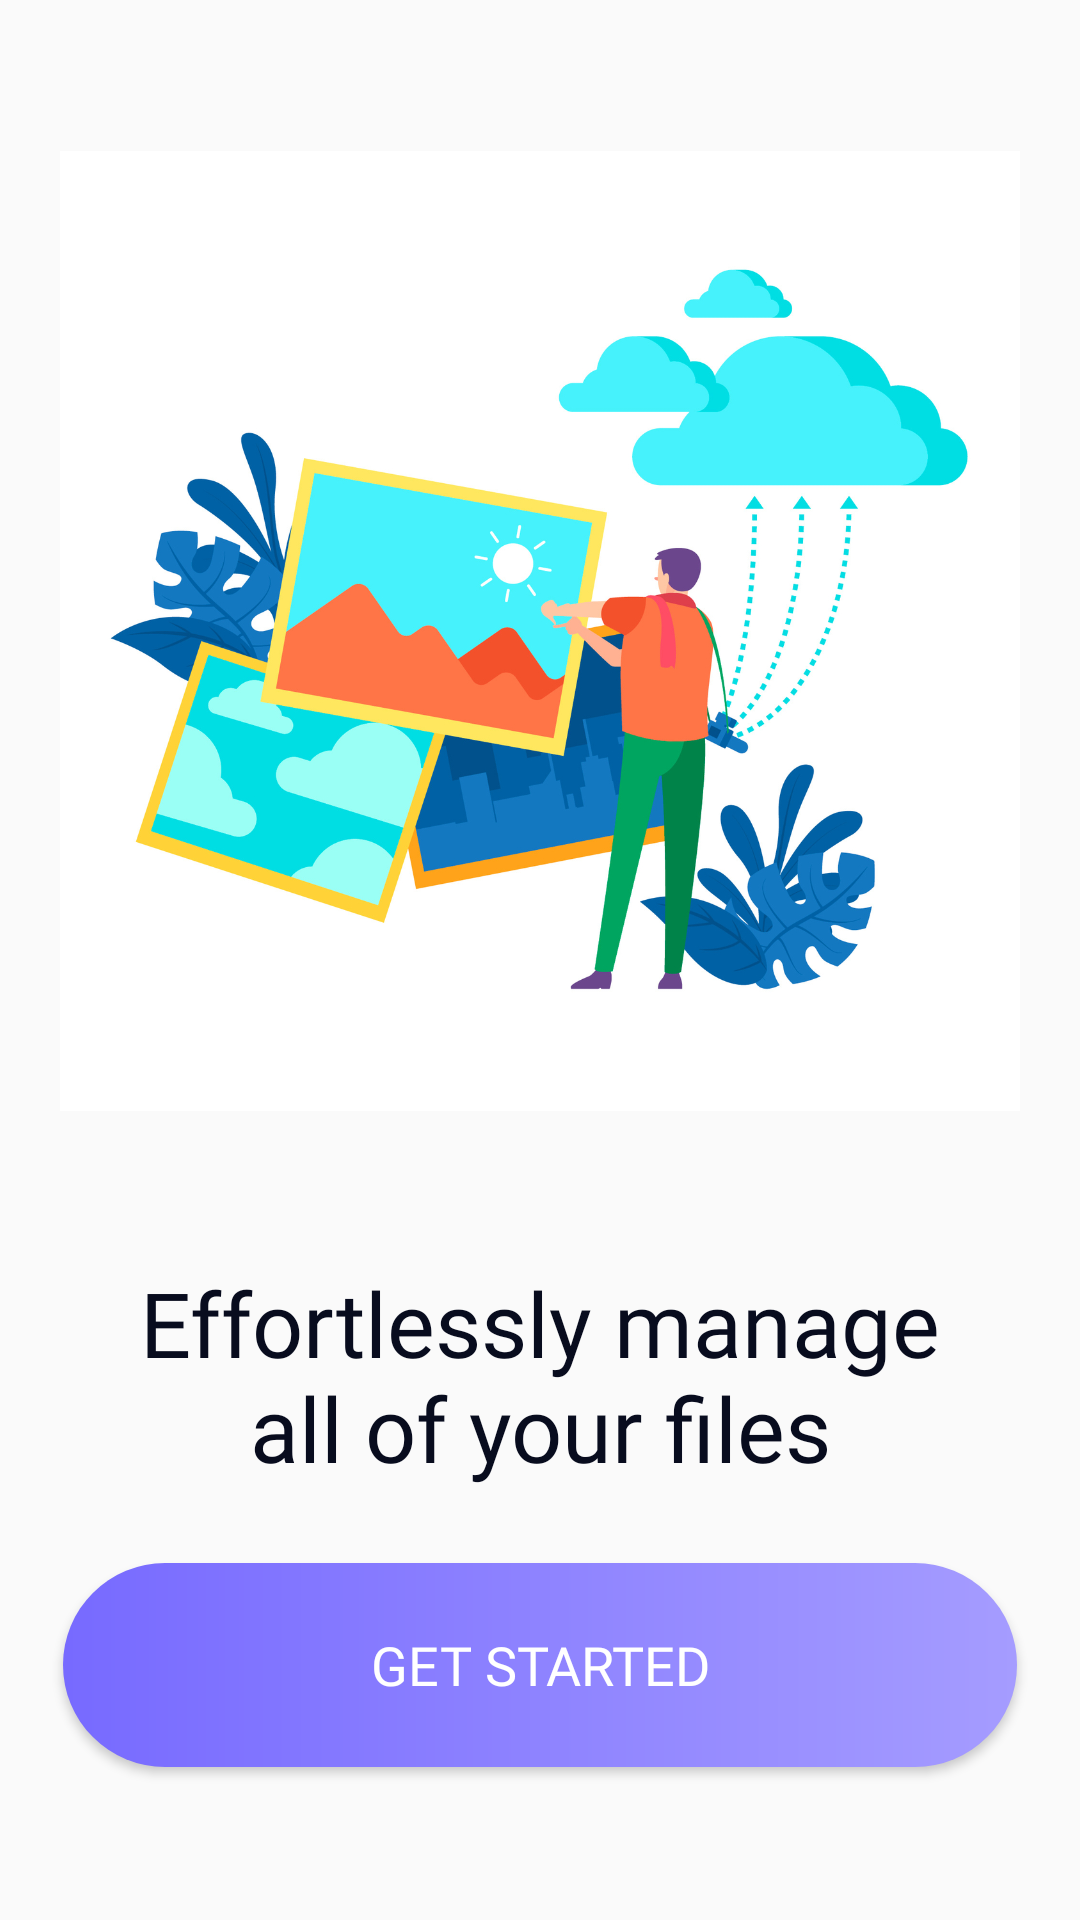

This screen was rendered from an Android layout file. Write that file and the resources it references.
<!-- AndroidManifest.xml: application theme Theme.Recovery -->
<!-- res/layout/activity_onboard.xml -->
<?xml version="1.0" encoding="utf-8"?>
<layout xmlns:android="http://schemas.android.com/apk/res/android"
    xmlns:app="http://schemas.android.com/apk/res-auto">

    <androidx.constraintlayout.widget.ConstraintLayout
        android:layout_width="match_parent"
        android:layout_height="match_parent">

        <androidx.appcompat.widget.AppCompatImageView
            android:id="@+id/onboardImage"
            android:layout_width="0dp"
            android:layout_height="0dp"
            android:padding="20dp"
            android:src="@mipmap/ic_photo_subs"
            app:layout_constraintBottom_toTopOf="@+id/firstOnboardText"
            app:layout_constraintEnd_toEndOf="parent"
            app:layout_constraintStart_toStartOf="parent"
            app:layout_constraintTop_toTopOf="parent" />

        <androidx.appcompat.widget.AppCompatTextView
            android:id="@+id/firstOnboardText"
            android:layout_width="match_parent"
            android:layout_height="wrap_content"
            android:layout_marginStart="@dimen/margin_30"
            android:layout_marginEnd="@dimen/margin_30"
            android:fontFamily="@font/redhatdisplay_extra_bold"
            android:gravity="center"
            android:maxWidth="200dp"
            android:maxLines="2"
            android:text="@string/effortlessly_manage_all_of_your_files"
            android:textAllCaps="false"
            android:textColor="@color/black_text"
            android:textSize="@dimen/text_size_30"
            app:autoSizeMaxTextSize="@dimen/text_size_35"
            app:autoSizeMinTextSize="@dimen/text_size_16"
            app:autoSizeTextType="uniform"
            app:layout_constraintBottom_toTopOf="@+id/continueButton"
            app:layout_constraintEnd_toEndOf="parent"
            app:layout_constraintStart_toStartOf="parent"
            app:layout_constraintTop_toBottomOf="@+id/onboardImage" />


        <androidx.appcompat.widget.AppCompatButton
            android:id="@+id/continueButton"
            android:layout_width="match_parent"
            android:layout_height="70dp"
            android:layout_marginStart="@dimen/margin_20"
            android:layout_marginTop="@dimen/margin_24"
            android:layout_marginEnd="@dimen/margin_20"
            android:layout_marginBottom="50dp"
            android:text="@string/get_started"
            android:textColor="@color/white"
            android:textSize="@dimen/text_size_18"
            android:fontFamily="@font/redhatdisplay_extra_bold"
            android:background="@drawable/ic_onboard_button_bg"
            app:layout_constraintBottom_toBottomOf="parent"
            app:layout_constraintEnd_toEndOf="parent"
            app:layout_constraintStart_toStartOf="parent"
            app:layout_constraintTop_toBottomOf="@+id/firstOnboardText" />

    </androidx.constraintlayout.widget.ConstraintLayout>

</layout>
<!-- resources referenced by this layout -->
<resources>
  <color name="black_text">#080C1E</color>
  <color name="white">#FFFFFFFF</color>
  <dimen name="margin_20">20dp</dimen>
  <dimen name="margin_24">24dp</dimen>
  <dimen name="margin_30">30dp</dimen>
  <dimen name="text_size_16">16sp</dimen>
  <dimen name="text_size_18">18sp</dimen>
  <dimen name="text_size_30">30sp</dimen>
  <dimen name="text_size_35">35sp</dimen>
  <!-- drawable ic_onboard_button_bg (drawable) -->
  <?xml version="1.0" encoding="utf-8"?>
  <layer-list xmlns:android="http://schemas.android.com/apk/res/android">
      <item
          android:left="1dp"
          android:right="1dp"
          android:top="1dp"
          android:bottom="1dp">
          <shape android:shape="rectangle">
              <gradient
                  android:angle="360"
                  android:startColor="#776AFF"
                  android:endColor="#A59CFF"
                  android:type="linear" />
              <corners android:radius="48dp" />
          </shape>
      </item>
  
  </layer-list>
  <!-- mipmap ic_photo_subs: jpg bitmap (mipmap-hdpi, 224474 bytes) -->
  <string name="effortlessly_manage_all_of_your_files">Effortlessly manage all of your files</string>
  <string name="get_started">Get Started</string>
  <style name="Theme.Recovery" parent="Theme.AppCompat.DayNight.NoActionBar">
          
          <item name="colorPrimary">@color/purple_500</item>
          <item name="colorPrimaryVariant">@color/purple_700</item>
          <item name="colorOnPrimary">@color/white</item>
          
          <item name="colorSecondary">@color/teal_200</item>
          <item name="colorSecondaryVariant">@color/teal_700</item>
          <item name="colorOnSecondary">@color/black</item>
          
          <item name="android:statusBarColor">?attr/colorPrimaryVariant</item>
  
          
          <item name="android:forceDarkAllowed" tools:targetApi="q">false</item>
  
      </style>
  <color name="purple_500">#1685FC</color>
  <color name="purple_700">#1685FC</color>
  <color name="teal_200">#1685FC</color>
  <color name="teal_700">#1685FC</color>
  <color name="black">#FF000000</color>
</resources>
